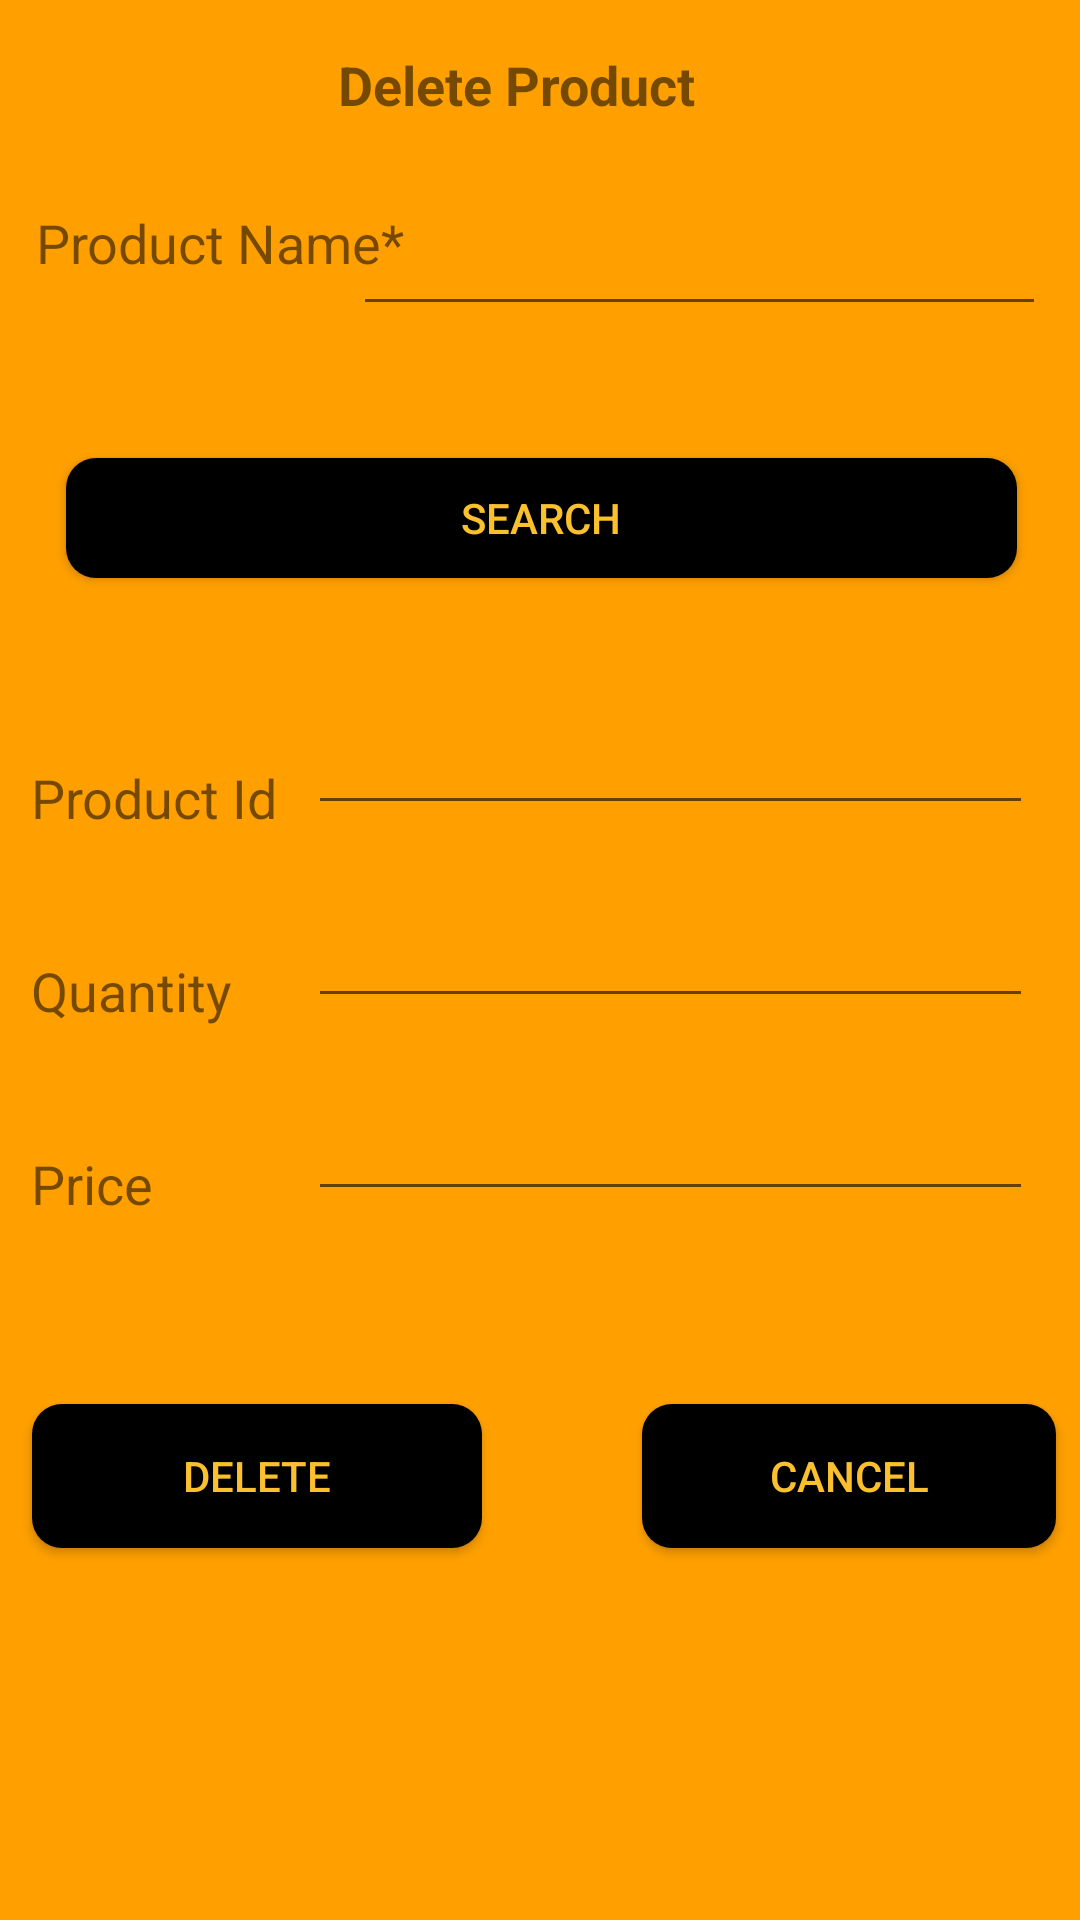

Android layout source for this screen:
<!-- AndroidManifest.xml: application theme Theme.RoomDemo -->
<!-- res/layout/main_fragment_delete_stock.xml -->
<?xml version="1.0" encoding="utf-8"?>
<androidx.constraintlayout.widget.ConstraintLayout xmlns:android="http://schemas.android.com/apk/res/android"
    xmlns:app="http://schemas.android.com/apk/res-auto"
    xmlns:tools="http://schemas.android.com/tools"
    android:layout_width="match_parent"
    android:layout_height="match_parent"
    android:background="#FFA000"
    tools:context=".ui.main.DeleteStockFragment">

    <TableLayout
        android:id="@+id/tableLayout"
        android:layout_width="wrap_content"
        android:layout_height="wrap_content"
        android:layout_marginEnd="10dp"
        app:layout_constraintBottom_toBottomOf="parent"
        app:layout_constraintEnd_toEndOf="parent"
        app:layout_constraintTop_toTopOf="parent">

        <TableRow
            android:layout_width="112dp"
            android:layout_height="match_parent"
            android:layout_margin="10dp">

            <TextView
                android:id="@+id/deleteproduct_id"
                android:layout_width="wrap_content"
                android:layout_height="wrap_content"
                android:layout_margin="10dp"
                android:text="Product Id"
                android:textSize="18sp" />

            <EditText
                android:id="@+id/deleteproduct_id_textfield"
                android:layout_width="423dp"
                android:layout_height="wrap_content"
                android:ems="10"
                android:inputType="textPersonName"
                android:focusable="false"
                android:clickable="false"
                />

        </TableRow>

        <TableRow
            android:layout_width="match_parent"
            android:layout_height="match_parent"
            android:layout_margin="10dp">

            <TextView
                android:id="@+id/deleteproduct_qty"
                android:layout_width="wrap_content"
                android:layout_height="wrap_content"
                android:layout_margin="10dp"
                android:text="@string/quantity"
                android:textSize="18sp" />

            <EditText
                android:id="@+id/deleteproduct_qty_textfield"
                android:layout_width="423dp"
                android:layout_height="wrap_content"
                android:ems="10"
                android:inputType="textPersonName"
                android:focusable="false"
                android:clickable="false"
                />
        </TableRow>

        <TableRow
            android:layout_width="match_parent"
            android:layout_height="match_parent"
            android:layout_margin="10dp">

            <TextView
                android:id="@+id/deleteproduct_price"
                android:layout_width="wrap_content"
                android:layout_height="wrap_content"
                android:layout_margin="10dp"
                android:text="@string/price"
                android:textSize="18sp" />

            <EditText
                android:id="@+id/deleteproduct_price_textfield"
                android:layout_width="423dp"
                android:layout_height="wrap_content"
                android:ems="10"
                android:inputType="textPersonName"
                android:focusable="false"
                android:clickable="false"
                />

        </TableRow>

    </TableLayout>

    <TextView
        android:id="@+id/updateproduct_name"
        android:layout_width="wrap_content"
        android:layout_height="wrap_content"
        android:layout_marginStart="16dp"
        android:text="Product Name*"
        android:textSize="18sp"
        app:layout_constraintBottom_toTopOf="@+id/delete_search"
        app:layout_constraintEnd_toStartOf="@+id/deleteproduct_name_textfield"
        app:layout_constraintHorizontal_bias="0.192"
        app:layout_constraintStart_toStartOf="parent"
        app:layout_constraintTop_toTopOf="parent"
        app:layout_constraintVertical_bias="0.536" />

    <Button
        android:id="@+id/delete_search"
        android:layout_width="317dp"
        android:layout_height="40dp"
        android:layout_marginBottom="31dp"
        android:text="@string/search"
        app:layout_constraintBottom_toTopOf="@+id/tableLayout"
        app:layout_constraintEnd_toEndOf="parent"
        app:layout_constraintHorizontal_bias="0.514"
        app:layout_constraintStart_toStartOf="parent"
        app:layout_constraintTop_toBottomOf="@+id/deleteproduct_name_textfield"
        app:layout_constraintVertical_bias="1.0"
        android:background="@drawable/custom_button"
        android:textColor="@color/main_color"/>

    <EditText
        android:id="@+id/deleteproduct_name_textfield"
        android:layout_width="231dp"
        android:layout_height="45dp"
        android:ems="10"
        android:inputType="textPersonName"
        app:layout_constraintBottom_toTopOf="@+id/tableLayout"
        app:layout_constraintEnd_toEndOf="parent"
        app:layout_constraintHorizontal_bias="0.911"
        app:layout_constraintStart_toStartOf="parent"
        app:layout_constraintTop_toTopOf="parent"
        app:layout_constraintVertical_bias="0.357" />

    <TableLayout
        android:id="@+id/tableLayout2"
        android:layout_width="393dp"
        android:layout_height="226dp"
        android:layout_marginTop="421dp"
        android:layout_marginBottom="16dp"
        app:layout_constraintBottom_toBottomOf="parent"
        app:layout_constraintEnd_toEndOf="parent"
        app:layout_constraintStart_toStartOf="parent"
        app:layout_constraintTop_toTopOf="@+id/deleteproduct_name_textfield">

        <TableRow
            android:layout_width="match_parent"
            android:layout_height="53dp">

            <Button
                android:id="@+id/deleteproduct_delete_btn"
                android:layout_width="150dp"
                android:layout_height="wrap_content"
                android:layout_margin="80px"
                android:text="Delete"
                android:textAlignment="center"
                android:background="@drawable/custom_button"
                android:textColor="@color/main_color"/>

            <Button
                android:id="@+id/deleteproduct_cancel_btn"
                android:layout_width="138dp"
                android:layout_height="wrap_content"
                android:layout_margin="80px"
                android:text="@string/cancel"
                android:background="@drawable/custom_button"
                android:textColor="@color/main_color"/>
        </TableRow>

    </TableLayout>

    <TextView
        android:id="@+id/msg"
        android:layout_width="153dp"
        android:layout_height="39dp"
        android:layout_marginTop="16dp"
        android:text="Delete Product"
        android:textAlignment="center"
        android:textSize="18sp"
        android:textStyle="bold"
        app:layout_constraintEnd_toEndOf="@+id/tableLayout"
        app:layout_constraintHorizontal_bias="0.511"
        app:layout_constraintStart_toStartOf="@+id/tableLayout"
        app:layout_constraintTop_toTopOf="parent" />

</androidx.constraintlayout.widget.ConstraintLayout>
<!-- resources referenced by this layout -->
<resources>
  <color name="main_color">#FBC02D</color>
  <!-- drawable custom_button (drawable) -->
  <?xml version="1.0" encoding="utf-8"?>
  <shape xmlns:android="http://schemas.android.com/apk/res/android" android:shape="rectangle">
  
      <solid android:color="@color/black"/>
      <corners android:radius="10dp"></corners>
  
  </shape>
  <string name="cancel">Cancel</string>
  <string name="price">Price</string>
  <string name="quantity">Quantity</string>
  <string name="search">Search</string>
  <style name="Theme.RoomDemo" parent="Theme.MaterialComponents.DayNight.NoActionBar">
          
          <item name="colorPrimary">@color/black</item>
          <item name="colorPrimaryVariant">@color/custom_blue</item>
          <item name="colorOnPrimary">@color/white</item>
          
          <item name="colorSecondary">@color/teal_200</item>
          <item name="colorSecondaryVariant">@color/teal_700</item>
          <item name="colorOnSecondary">@color/black</item>
          
          <item name="android:statusBarColor" tools:targetApi="l">?attr/colorPrimaryVariant</item>
          
      </style>
  <color name="black">#FF000000</color>
  <color name="custom_blue">#2D67FB</color>
  <color name="white">#FFFFFFFF</color>
  <color name="teal_200">#FF03DAC5</color>
  <color name="teal_700">#FF018786</color>
</resources>
